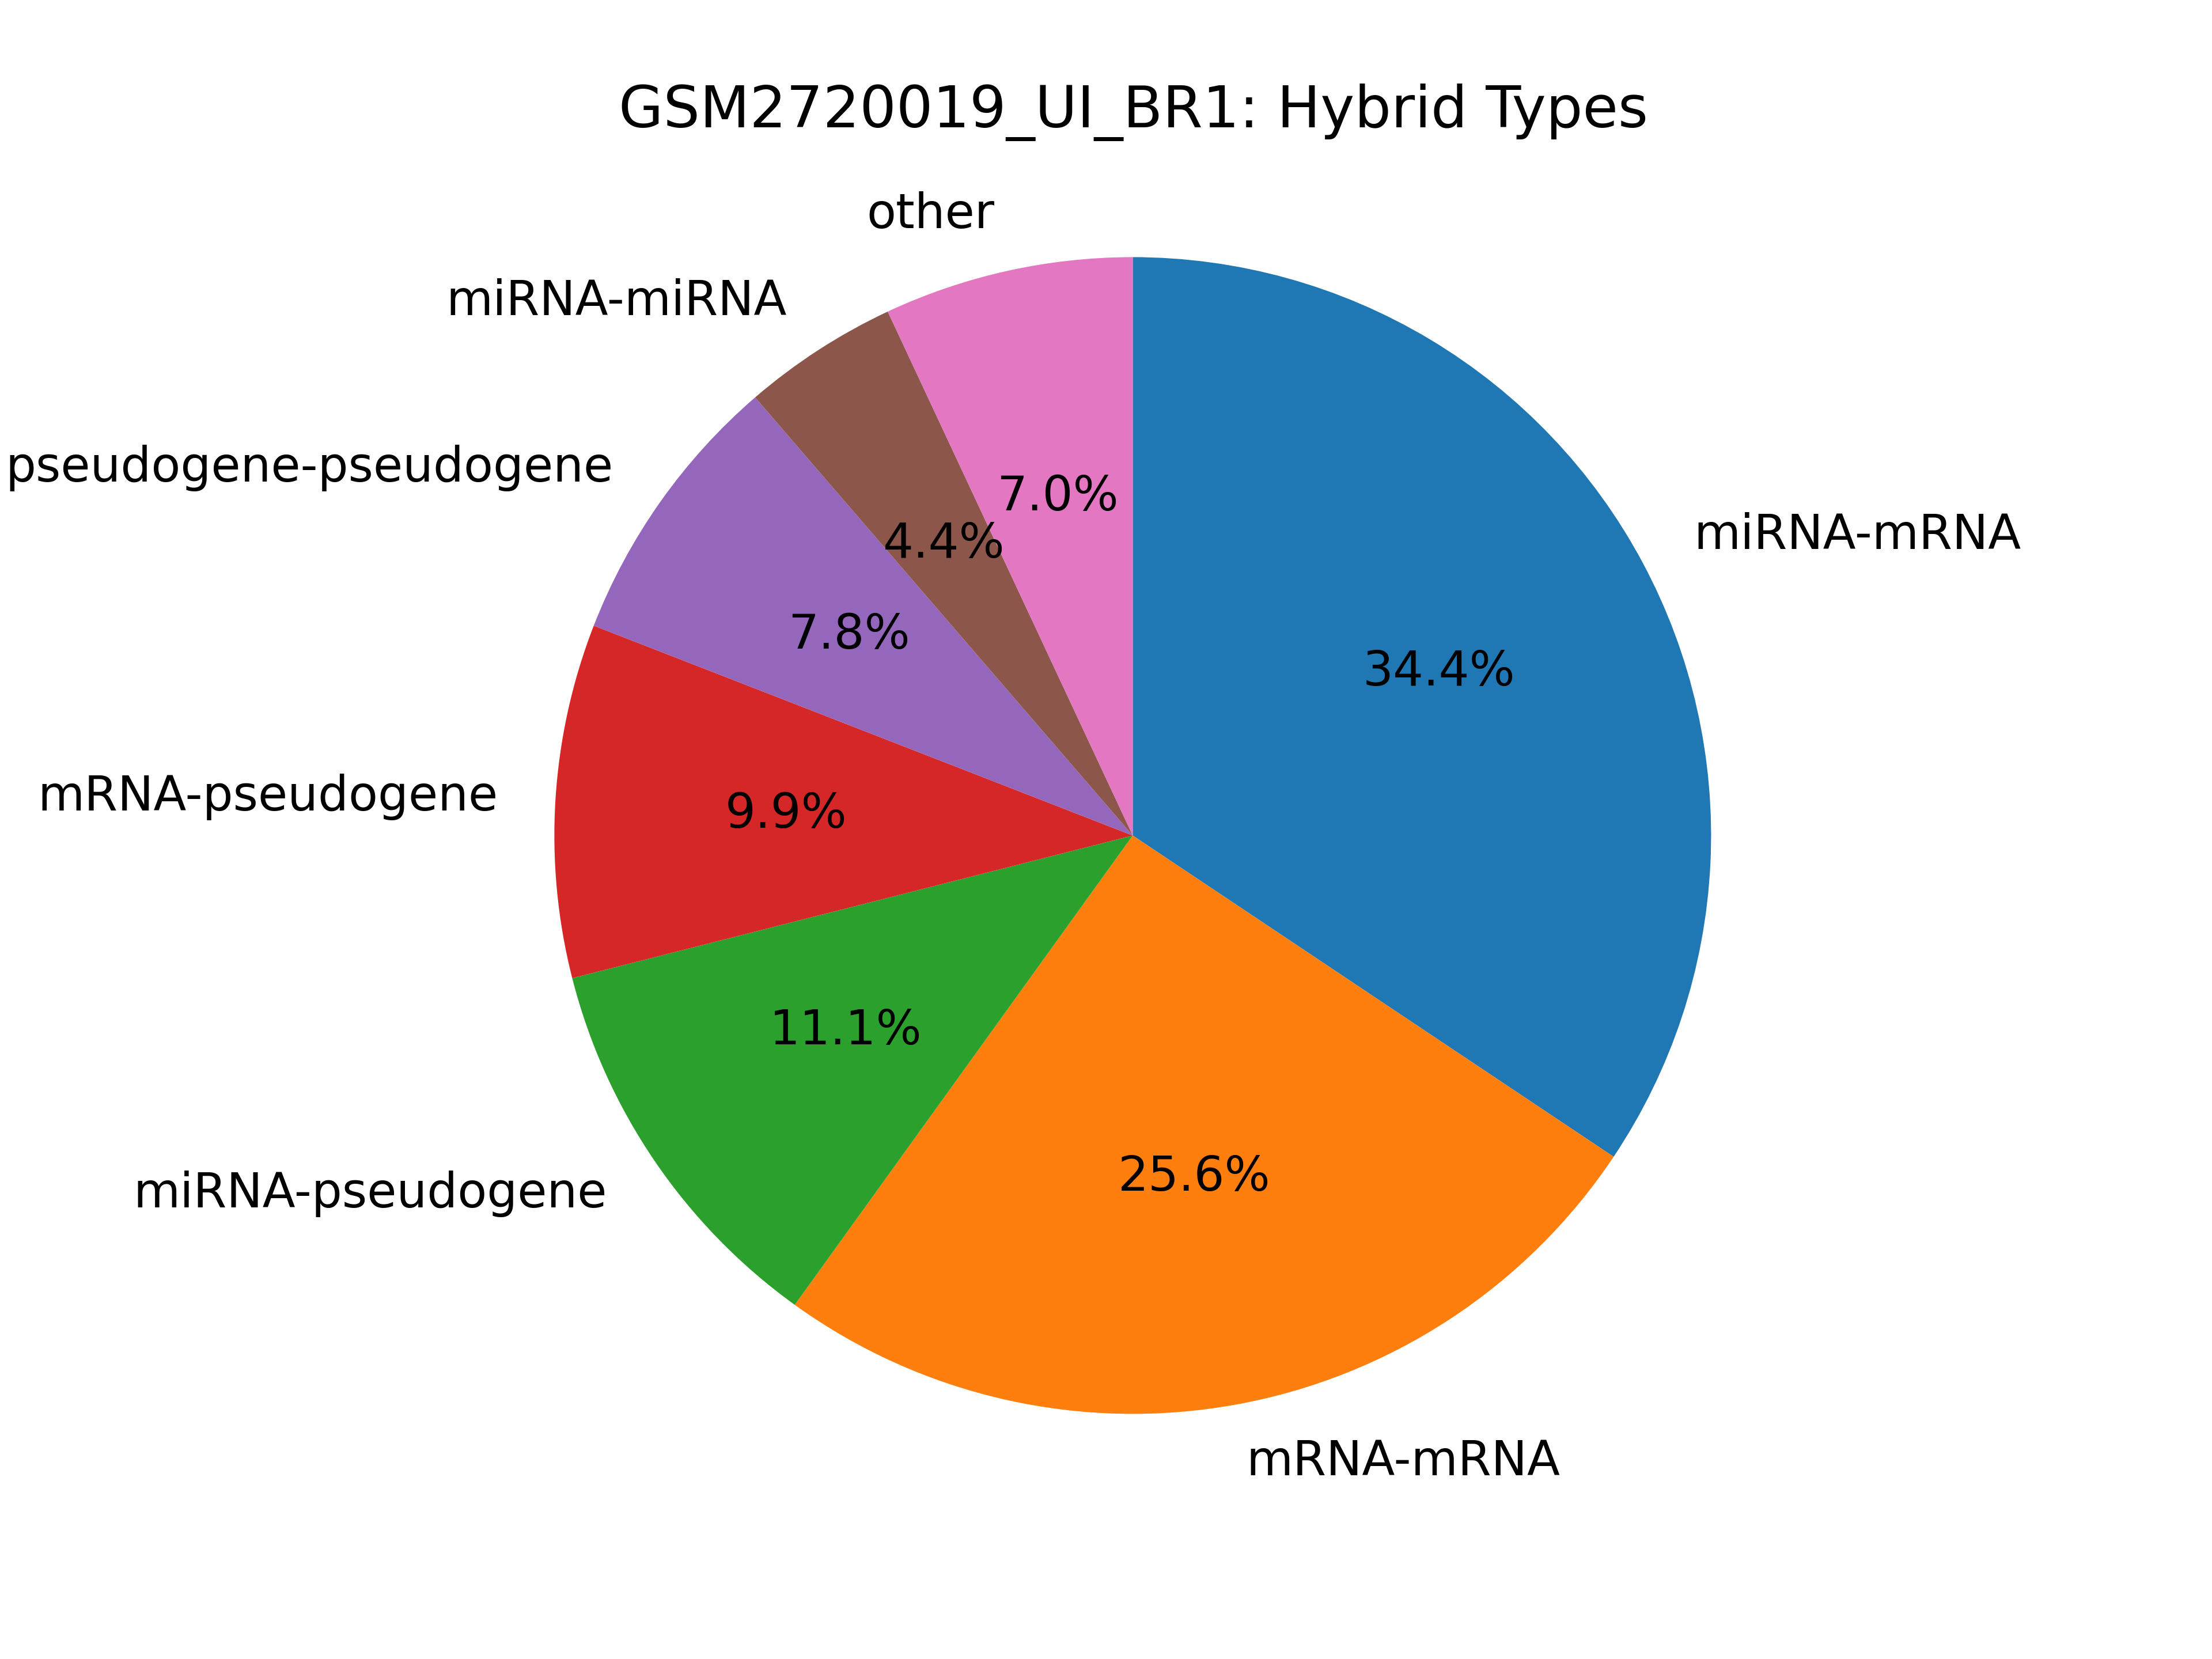

The data file committed next to this chart (first rows):
hybrid_type, count
miRNA-mRNA, 173499
mRNA-mRNA, 129006
miRNA-pseudogene, 56031
mRNA-pseudogene, 49852
pseudogene-pseudogene, 39212
miRNA-miRNA, 22012
miRNA-pr-tr, 4463
mRNA-pr-tr, 3237
mRNA-tRNA, 3016
pseudogene-tRNA, 3005
miRNA-mitoch-rRNA, 2563
miRNA-snRNA, 1670
miRNA-tRNA, 1627
pr-tr-pr-tr, 1513
pr-tr-pseudogene, 1276
mitoch-rRNA-pseudogene, 1247
mRNA-mitoch-rRNA, 1238
miRNA-miscRNA, 1207
pseudogene-snRNA, 1176
miscRNA-pseudogene, 939
mRNA-miscRNA, 939
mRNA-snRNA, 925
miRNA-snoRNA, 822
snoRNA-snoRNA, 623
miRNA-lincRNA, 537
pseudogene-snoRNA, 533
mRNA-snoRNA, 481
lincRNA-mRNA, 366
mitoch-rRNA-mitoch-rRNA, 275
snRNA-snRNA, 240
lincRNA-pseudogene, 230
miscRNA-miscRNA, 207
pr-tr-tRNA, 83
mitoch-rRNA-tRNA, 72
lincRNA-lincRNA, 71
lincRNA-pr-tr, 58
mitoch-rRNA-pr-tr, 53
miscRNA-pr-tr, 51
pr-tr-snoRNA, 50
miscRNA-mitoch-rRNA, 46
kshv-miRNA-pseudogene, 37
mitoch-rRNA-snRNA, 36
miscRNA-snRNA, 35
snoRNA-tRNA, 31
miRNA-kshv-miRNA, 23
kshv-miRNA-mRNA, 21
pr-tr-snRNA, 17
mitoch-rRNA-snoRNA, 16
tRNA-tRNA, 16
snRNA-snoRNA, 15
lincRNA-snoRNA, 9
miscRNA-tRNA, 8
lincRNA-tRNA, 6
snRNA-tRNA, 5
miRNA-Ig, 4
lincRNA-mitoch-rRNA, 4
miscRNA-snoRNA, 3
lincRNA-miscRNA, 3
lincRNA-snRNA, 3
Ig-mRNA, 3
... 1 more rows
